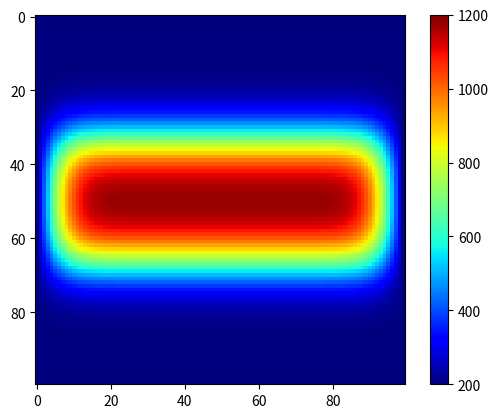

Python code for this plot:
import numpy as np
import matplotlib.pyplot as plt

# 2D diffusion finite difference - from Gerya (Numerical Geodynamic Modelling)
def one_time_step(u0, u, D, dt, dx2, dy2):
    # Propagate with forward-difference in time, central-difference in space
    u[1:-1, 1:-1] = u0[1:-1, 1:-1] + D * dt * (
          (u0[2:, 1:-1] - 2*u0[1:-1, 1:-1] + u0[:-2, 1:-1])/dx2
          + (u0[1:-1, 2:] - 2*u0[1:-1, 1:-1] + u0[1:-1, :-2])/dy2 )

    u0 = u.copy()
    return u0, u


#run a simple test

#specify model space
w = h = 100.
# intervals in x-, y- directions, m
dx = dy = 1
# Thermal diffusivity of heat in wall rock, m2.s-1
D = 1e-6 #diffusivity in granite.

Tcool, Thot = 200, 1200

nx, ny = int(w/dx), int(h/dy)

dx2, dy2 = dx*dx, dy*dy
dt = dx2 * dy2 / (2 * D * (dx2 + dy2))

u0 = Tcool * np.ones((nx, ny))
u = u0.copy()

for i in range(nx):
    for j in range(ny):
        if i > nx/3 and i < 2*nx/3:
            u0[i,j] = Thot


# Number of timesteps
nsteps = 101

for m in range(nsteps):
    u0, u = one_time_step(u0, u, D, dt, dx2, dy2)
    #print(u0)

plt.imshow(u0, cmap='jet', vmin=Tcool,vmax=Thot)
plt.colorbar()
plt.show()
print ("time elapsed = ", nsteps*dt/3600/24, "days")
